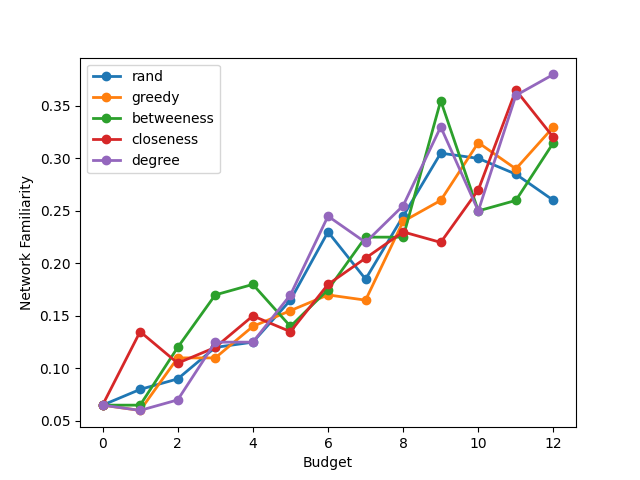

The table this chart was drawn from, first rows:
selection-algo, init, 1, 2, 3, 4, 5, 6, 7, 8, 9, 10, 11, 12
rand, 0.065, 0.08000, 0.09000, 0.12, 0.125, 0.165, 0.23, 0.185, 0.245, 0.305, 0.3, 0.285, 0.26
greedy, 0.065, 0.06000, 0.11, 0.11, 0.14, 0.155, 0.17, 0.165, 0.24, 0.26, 0.315, 0.29, 0.33
betweeness, 0.065, 0.06500, 0.12, 0.17, 0.18, 0.14, 0.175, 0.225, 0.225, 0.355, 0.25, 0.26, 0.315
closeness, 0.065, 0.135, 0.105, 0.12, 0.15, 0.135, 0.18, 0.205, 0.23, 0.22, 0.27, 0.365, 0.32
degree, 0.065, 0.06000, 0.07000, 0.125, 0.125, 0.17, 0.245, 0.22, 0.255, 0.33, 0.25, 0.36, 0.38
